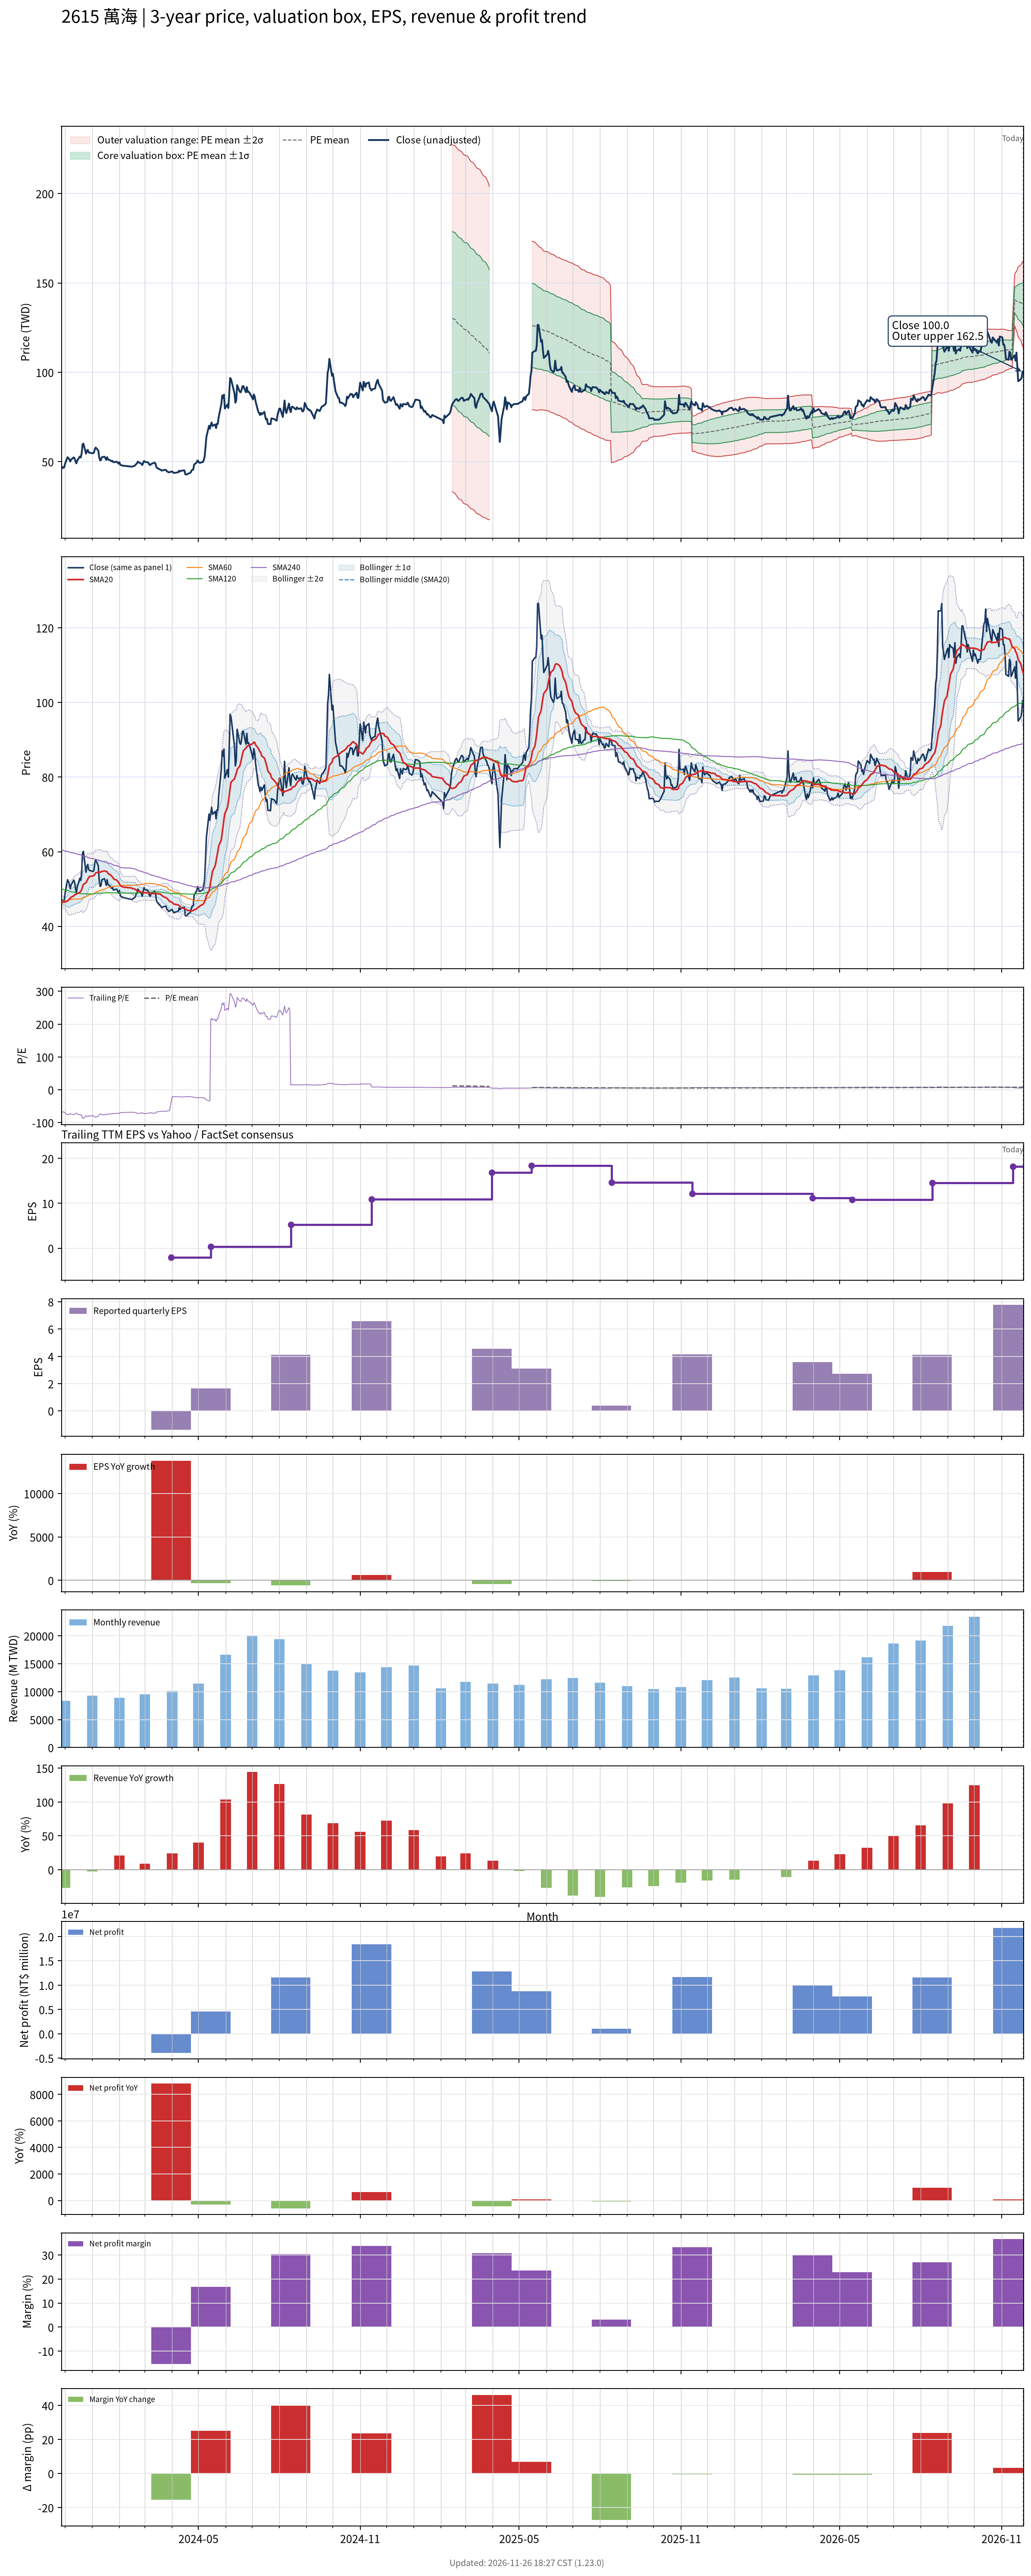

Data behind this chart, as committed beside it:
# chart-version: skill-stock-dynamic-val…
date, close, available_date, period_end, eps, ttm_eps, pe, pe_mean, pe_std, price_m2, price_m1, price_mean, price_p1, price_p2, forward_eps, forward_pe, forward_pe_mean, forward_pe_std, forward_price_m2, forward_price_m1, forward_price_mean, forward_price_p1, forward_price_p2, sma20
2023-11-27, 46, 2023-11-14, 2023-09-30, 0.9, -0.69, -66.67, , , , , , , , , , , , , , , , , 46.47
2023-11-28, 47, 2023-11-14, 2023-09-30, 0.9, -0.69, -68.12, , , , , , , , , , , , , , , , , 46.51
2023-11-29, 46.55, 2023-11-14, 2023-09-30, 0.9, -0.69, -67.46, , , , , , , , , , , , , , , , , 46.51
2023-11-30, 46.7, 2023-11-14, 2023-09-30, 0.9, -0.69, -67.68, , , , , , , , , , , , , , , , , 46.49
2023-12-01, 48.65, 2023-11-14, 2023-09-30, 0.9, -0.69, -70.51, , , , , , , , , , , , , , , , , 46.54
2023-12-04, 52.5, 2023-11-14, 2023-09-30, 0.9, -0.69, -76.09, , , , , , , , , , , , , , , , , 46.79
2023-12-05, 52, 2023-11-14, 2023-09-30, 0.9, -0.69, -75.36, , , , , , , , , , , , , , , , , 47.08
2023-12-06, 51.3, 2023-11-14, 2023-09-30, 0.9, -0.69, -74.35, , , , , , , , , , , , , , , , , 47.34
2023-12-07, 50.1, 2023-11-14, 2023-09-30, 0.9, -0.69, -72.61, , , , , , , , , , , , , , , , , 47.53
2023-12-08, 51.1, 2023-11-14, 2023-09-30, 0.9, -0.69, -74.06, , , , , , , , , , , , , , , , , 47.83
2023-12-11, 52.4, 2023-11-14, 2023-09-30, 0.9, -0.69, -75.94, , , , , , , , , , , , , , , , , 48.16
2023-12-12, 51.8, 2023-11-14, 2023-09-30, 0.9, -0.69, -75.07, , , , , , , , , , , , , , , , , 48.45
2023-12-13, 50.1, 2023-11-14, 2023-09-30, 0.9, -0.69, -72.61, , , , , , , , , , , , , , , , , 48.56
2023-12-14, 49.05, 2023-11-14, 2023-09-30, 0.9, -0.69, -71.09, , , , , , , , , , , , , , , , , 48.65
2023-12-15, 50.6, 2023-11-14, 2023-09-30, 0.9, -0.69, -73.33, , , , , , , , , , , , , , , , , 48.81
2023-12-18, 52.9, 2023-11-14, 2023-09-30, 0.9, -0.69, -76.67, , , , , , , , , , , , , , , , , 49.11
2023-12-19, 52.3, 2023-11-14, 2023-09-30, 0.9, -0.69, -75.8, , , , , , , , , , , , , , , , , 49.4
2023-12-20, 54.5, 2023-11-14, 2023-09-30, 0.9, -0.69, -78.99, , , , , , , , , , , , , , , , , 49.84
2023-12-21, 59.6, 2023-11-14, 2023-09-30, 0.9, -0.69, -86.38, , , , , , , , , , , , , , , , , 50.53
2023-12-22, 60.1, 2023-11-14, 2023-09-30, 0.9, -0.69, -87.1, , , , , , , , , , , , , , , , , 51.26
2023-12-25, 54.5, 2023-11-14, 2023-09-30, 0.9, -0.69, -78.99, , , , , , , , , , , , , , , , , 51.69
2023-12-26, 56, 2023-11-14, 2023-09-30, 0.9, -0.69, -81.16, , , , , , , , , , , , , , , , , 52.14
2023-12-27, 56.6, 2023-11-14, 2023-09-30, 0.9, -0.69, -82.03, , , , , , , , , , , , , , , , , 52.64
2023-12-28, 55.2, 2023-11-14, 2023-09-30, 0.9, -0.69, -80, , , , , , , , , , , , , , , , , 53.06
2023-12-29, 55, 2023-11-14, 2023-09-30, 0.9, -0.69, -79.71, , , , , , , , , , , , , , , , , 53.38
2024-01-02, 54.7, 2023-11-14, 2023-09-30, 0.9, -0.69, -79.28, , , , , , , , , , , , , , , , , 53.49
2024-01-03, 55, 2023-11-14, 2023-09-30, 0.9, -0.69, -79.71, , , , , , , , , , , , , , , , , 53.64
2024-01-04, 57, 2023-11-14, 2023-09-30, 0.9, -0.69, -82.61, , , , , , , , , , , , , , , , , 53.93
2024-01-05, 57.9, 2023-11-14, 2023-09-30, 0.9, -0.69, -83.91, , , , , , , , , , , , , , , , , 54.32
2024-01-08, 56.2, 2023-11-14, 2023-09-30, 0.9, -0.69, -81.45, , , , , , , , , , , , , , , , , 54.57
2024-01-09, 52.4, 2023-11-14, 2023-09-30, 0.9, -0.69, -75.94, , , , , , , , , , , , , , , , , 54.57
2024-01-10, 50.7, 2023-11-14, 2023-09-30, 0.9, -0.69, -73.48, , , , , , , , , , , , , , , , , 54.52
2024-01-11, 50.9, 2023-11-14, 2023-09-30, 0.9, -0.69, -73.77, , , , , , , , , , , , , , , , , 54.56
2024-01-12, 52.5, 2023-11-14, 2023-09-30, 0.9, -0.69, -76.09, , , , , , , , , , , , , , , , , 54.73
2024-01-15, 52.8, 2023-11-14, 2023-09-30, 0.9, -0.69, -76.52, , , , , , , , , , , , , , , , , 54.84
2024-01-16, 52, 2023-11-14, 2023-09-30, 0.9, -0.69, -75.36, , , , , , , , , , , , , , , , , 54.8
2024-01-17, 51, 2023-11-14, 2023-09-30, 0.9, -0.69, -73.91, , , , , , , , , , , , , , , , , 54.73
2024-01-18, 52.5, 2023-11-14, 2023-09-30, 0.9, -0.69, -76.09, , , , , , , , , , , , , , , , , 54.63
2024-01-19, 51.2, 2023-11-14, 2023-09-30, 0.9, -0.69, -74.2, , , , , , , , , , , , , , , , , 54.21
2024-01-22, 50.7, 2023-11-14, 2023-09-30, 0.9, -0.69, -73.48, , , , , , , , , , , , , , , , , 53.74
2024-01-23, 50.2, 2023-11-14, 2023-09-30, 0.9, -0.69, -72.75, , , , , , , , , , , , , , , , , 53.52
2024-01-24, 50.5, 2023-11-14, 2023-09-30, 0.9, -0.69, -73.19, , , , , , , , , , , , , , , , , 53.25
2024-01-25, 49.75, 2023-11-14, 2023-09-30, 0.9, -0.69, -72.1, , , , , , , , , , , , , , , , , 52.91
2024-01-26, 49.75, 2023-11-14, 2023-09-30, 0.9, -0.69, -72.1, , , , , , , , , , , , , , , , , 52.63
2024-01-29, 50, 2023-11-14, 2023-09-30, 0.9, -0.69, -72.46, , , , , , , , , , , , , , , , , 52.38
2024-01-30, 49.45, 2023-11-14, 2023-09-30, 0.9, -0.69, -71.67, , , , , , , , , , , , , , , , , 52.12
2024-01-31, 48.9, 2023-11-14, 2023-09-30, 0.9, -0.69, -70.87, , , , , , , , , , , , , , , , , 51.82
2024-02-01, 49.65, 2023-11-14, 2023-09-30, 0.9, -0.69, -71.96, , , , , , , , , , , , , , , , , 51.45
2024-02-02, 48.2, 2023-11-14, 2023-09-30, 0.9, -0.69, -69.86, , , , , , , , , , , , , , , , , 50.97
2024-02-05, 47.75, 2023-11-14, 2023-09-30, 0.9, -0.69, -69.2, , , , , , , , , , , , , , , , , 50.54
2024-02-15, 47.2, 2023-11-14, 2023-09-30, 0.9, -0.69, -68.41, , , , , , , , , , , , , , , , , 50.28
2024-02-16, 47.3, 2023-11-14, 2023-09-30, 0.9, -0.69, -68.55, , , , , , , , , , , , , , , , , 50.11
2024-02-19, 47.9, 2023-11-14, 2023-09-30, 0.9, -0.69, -69.42, , , , , , , , , , , , , , , , , 49.96
2024-02-20, 48.65, 2023-11-14, 2023-09-30, 0.9, -0.69, -70.51, , , , , , , , , , , , , , , , , 49.77
2024-02-21, 49, 2023-11-14, 2023-09-30, 0.9, -0.69, -71.01, , , , , , , , , , , , , , , , , 49.58
2024-02-22, 50, 2023-11-14, 2023-09-30, 0.9, -0.69, -72.46, , , , , , , , , , , , , , , , , 49.48
2024-02-23, 49.65, 2023-11-14, 2023-09-30, 0.9, -0.69, -71.96, , , , , , , , , , , , , , , , , 49.41
2024-02-26, 48.8, 2023-11-14, 2023-09-30, 0.9, -0.69, -70.72, , , , , , , , , , , , , , , , , 49.23
2024-02-27, 48.1, 2023-11-14, 2023-09-30, 0.9, -0.69, -69.71, , , , , , , , , , , , , , , , , 49.07
... 668 more rows
